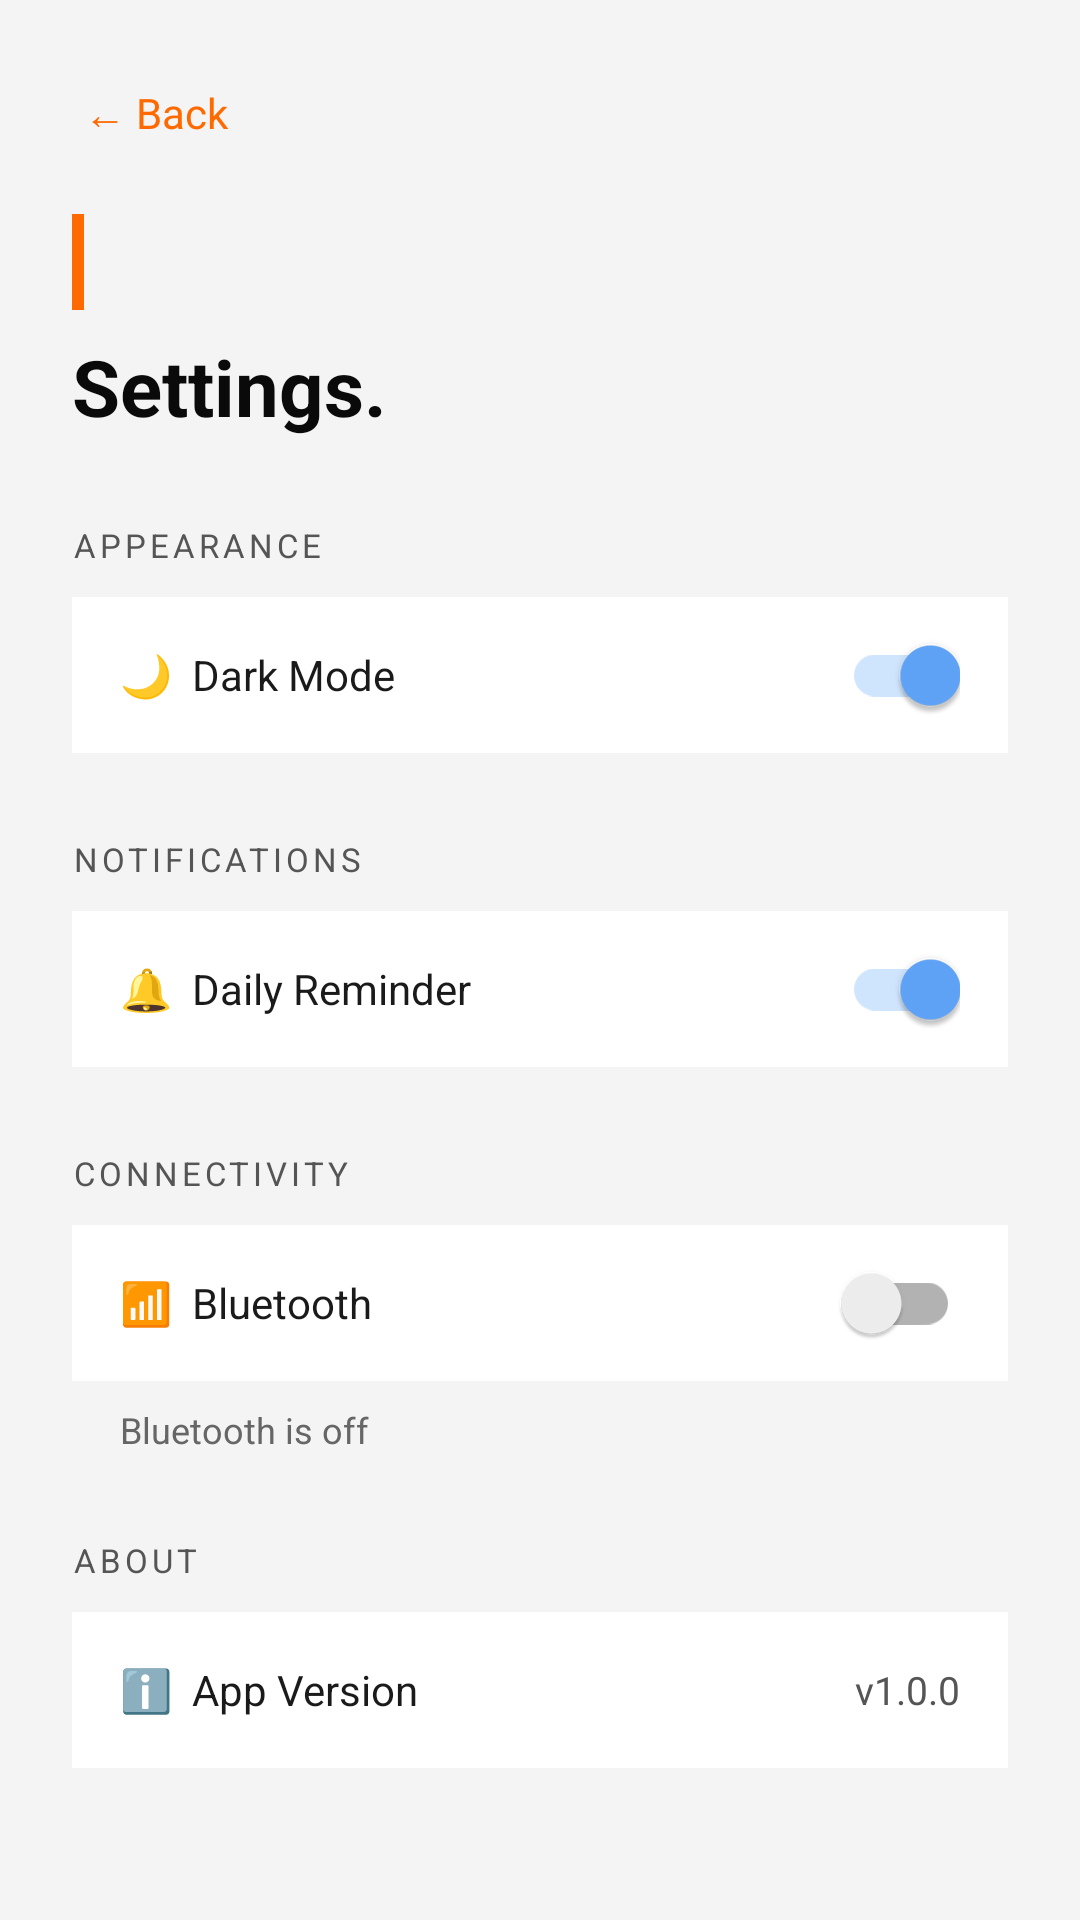

This screen was rendered from an Android layout file. Write that file and the resources it references.
<!-- AndroidManifest.xml: application theme Theme.3Dify -->
<!-- res/layout/activity_settings.xml -->
<?xml version="1.0" encoding="utf-8"?>
<ScrollView xmlns:android="http://schemas.android.com/apk/res/android"
    xmlns:app="http://schemas.android.com/apk/res-auto"
    android:layout_width="match_parent" android:layout_height="match_parent"
    android:background="?android:attr/colorBackground" android:fillViewport="true">

    <LinearLayout android:layout_width="match_parent" android:layout_height="wrap_content"
        android:orientation="vertical" android:padding="24dp">

        <TextView android:id="@+id/tv_back"
            android:layout_width="wrap_content" android:layout_height="wrap_content"
            android:text="← Back" android:textColor="#FF6A00" android:textSize="14sp"
            android:clickable="true" android:focusable="true" android:padding="4dp"
            android:layout_marginBottom="20dp"/>

        
        <View
            android:layout_width="4dp"
            android:layout_height="32dp"
            android:background="#FF6A00"
            android:layout_marginBottom="8dp"/>

        <TextView android:layout_width="wrap_content" android:layout_height="wrap_content"
            android:text="Settings." android:textColor="@color/text_primary"
            android:textSize="26sp" android:textStyle="bold" android:layout_marginBottom="28dp"/>

        
        <TextView android:layout_width="wrap_content" android:layout_height="wrap_content"
            android:text="APPEARANCE" android:textColor="#555555"
            android:textSize="11sp" android:letterSpacing="0.12" android:layout_marginBottom="10dp"/>

        <LinearLayout android:layout_width="match_parent" android:layout_height="52dp"
            android:background="@color/background_card" android:orientation="horizontal"
            android:gravity="center_vertical" android:paddingStart="16dp"
            android:paddingEnd="16dp" android:layout_marginBottom="8dp">
            <TextView android:layout_width="0dp" android:layout_height="wrap_content"
                android:layout_weight="1" android:text="🌙  Dark Mode"
                android:textColor="@color/text_secondary" android:textSize="14sp"/>
            <androidx.appcompat.widget.SwitchCompat
                android:id="@+id/switch_dark_mode"
                android:layout_width="wrap_content" android:layout_height="wrap_content"
                android:checked="true"/>
        </LinearLayout>

        
        <TextView android:layout_width="wrap_content" android:layout_height="wrap_content"
            android:text="NOTIFICATIONS" android:textColor="#555555"
            android:textSize="11sp" android:letterSpacing="0.12"
            android:layout_marginTop="20dp" android:layout_marginBottom="10dp"/>

        <LinearLayout android:layout_width="match_parent" android:layout_height="52dp"
            android:background="@color/background_card" android:orientation="horizontal"
            android:gravity="center_vertical" android:paddingStart="16dp"
            android:paddingEnd="16dp" android:layout_marginBottom="8dp">
            <TextView android:layout_width="0dp" android:layout_height="wrap_content"
                android:layout_weight="1" android:text="🔔  Daily Reminder"
                android:textColor="@color/text_secondary" android:textSize="14sp"/>
            <androidx.appcompat.widget.SwitchCompat
                android:id="@+id/switch_notifications"
                android:layout_width="wrap_content" android:layout_height="wrap_content"
                android:checked="true"/>
        </LinearLayout>

        
        <TextView android:layout_width="wrap_content" android:layout_height="wrap_content"
            android:text="CONNECTIVITY" android:textColor="#555555"
            android:textSize="11sp" android:letterSpacing="0.12"
            android:layout_marginTop="20dp" android:layout_marginBottom="10dp"/>

        <LinearLayout android:layout_width="match_parent" android:layout_height="52dp"
            android:background="@color/background_card" android:orientation="horizontal"
            android:gravity="center_vertical" android:paddingStart="16dp"
            android:paddingEnd="16dp" android:layout_marginBottom="8dp">
            <TextView android:layout_width="0dp" android:layout_height="wrap_content"
                android:layout_weight="1" android:text="📶  Bluetooth"
                android:textColor="@color/text_secondary" android:textSize="14sp"/>
            <androidx.appcompat.widget.SwitchCompat
                android:id="@+id/switch_bluetooth"
                android:layout_width="wrap_content" android:layout_height="wrap_content"/>
        </LinearLayout>

        
        <TextView android:id="@+id/tv_bluetooth_status"
            android:layout_width="wrap_content" android:layout_height="wrap_content"
            android:text="Bluetooth is off"
            android:textColor="#666666" android:textSize="12sp"
            android:layout_marginStart="16dp" android:layout_marginBottom="8dp"/>

        
        <TextView android:layout_width="wrap_content" android:layout_height="wrap_content"
            android:text="ABOUT" android:textColor="#555555"
            android:textSize="11sp" android:letterSpacing="0.12"
            android:layout_marginTop="20dp" android:layout_marginBottom="10dp"/>

        <LinearLayout android:layout_width="match_parent" android:layout_height="52dp"
            android:background="@color/background_card" android:orientation="horizontal"
            android:gravity="center_vertical" android:paddingStart="16dp"
            android:paddingEnd="16dp">
            <TextView android:layout_width="0dp" android:layout_height="wrap_content"
                android:layout_weight="1" android:text="ℹ️  App Version"
                android:textColor="@color/text_secondary" android:textSize="14sp"/>
            <TextView android:layout_width="wrap_content" android:layout_height="wrap_content"
                android:text="v1.0.0" android:textColor="#555555" android:textSize="13sp"/>
        </LinearLayout>

    </LinearLayout>
</ScrollView>
<!-- resources referenced by this layout -->
<resources>
  <color name="background_card">#FFFFFF</color>
  <color name="text_primary">#0A0A0A</color>
  <color name="text_secondary">#1A1A1A</color>
  <style name="Theme.3Dify" parent="Theme.MaterialComponents.DayNight.NoActionBar">
  
          
          <item name="colorPrimary">@color/orange</item>
          <item name="colorPrimaryVariant">@color/orange_glow</item>
          <item name="colorOnPrimary">@color/text_inverse</item>
  
          
          <item name="colorSecondary">@color/cat_basics</item>
          <item name="colorOnSecondary">@color/text_inverse</item>
  
          
          <item name="android:colorBackground">@color/bg_primary</item>
          <item name="android:windowBackground">@color/bg_primary</item>
  
          
          <item name="colorSurface">@color/bg_surface_1</item>
          <item name="colorOnSurface">@color/text_1</item>
          <item name="colorOnBackground">@color/text_1</item>
  
          
          <item name="android:statusBarColor">@color/bg_primary</item>
          <item name="android:windowLightStatusBar">false</item>
  
          
          <item name="android:navigationBarColor">@color/bg_surface_1</item>
  
          
          <item name="colorControlHighlight">@color/orange_10</item>
  
          
          <item name="materialCardViewStyle">@style/Widget.3Dify.Card</item>
  
          
          <item name="textInputStyle">@style/Widget.3Dify.TextInput</item>
  
          
          <item name="android:windowAnimationStyle">@style/Transition.3Dify</item>
  
      </style>
  <color name="orange">#FF6A00</color>
  <color name="orange_glow">#FF8C3A</color>
  <color name="text_inverse">#FFFFFF</color>
  <color name="cat_basics">#60A5FA</color>
  <color name="bg_primary">#F4F4F5</color>
  <color name="bg_surface_1">#FFFFFF</color>
  <color name="text_1">#111111</color>
  <color name="orange_10">#1AFF6A00</color>
  <style name="Widget.3Dify.Card" parent="Widget.MaterialComponents.CardView">
          <item name="cardBackgroundColor">@color/bg_surface_1</item>
          <item name="cardCornerRadius">@dimen/radius_lg</item>
          <item name="cardElevation">0dp</item>
          <item name="strokeColor">@color/border_default</item>
          <item name="strokeWidth">1dp</item>
          <item name="rippleColor">@color/orange_10</item>
      </style>
  <style name="Widget.3Dify.TextInput" parent="Widget.MaterialComponents.TextInputLayout.OutlinedBox">
          <item name="boxBackgroundColor">@color/bg_surface_2</item>
          <item name="boxStrokeColor">@color/border_default</item>
          <item name="boxStrokeWidth">1dp</item>
          <item name="boxStrokeWidthFocused">1dp</item>
          <item name="boxCornerRadiusTopStart">@dimen/radius_md</item>
          <item name="boxCornerRadiusTopEnd">@dimen/radius_md</item>
          <item name="boxCornerRadiusBottomStart">@dimen/radius_md</item>
          <item name="boxCornerRadiusBottomEnd">@dimen/radius_md</item>
          <item name="hintTextColor">@color/text_3</item>
          <item name="android:textColorHint">@color/text_3</item>
      </style>
  <style name="Transition.3Dify" parent="@android:style/Animation.Activity">
          <item name="android:activityOpenEnterAnimation">@anim/slide_in_right</item>
          <item name="android:activityOpenExitAnimation">@anim/slide_out_left</item>
          <item name="android:activityCloseEnterAnimation">@anim/slide_in_left_close</item>
          <item name="android:activityCloseExitAnimation">@anim/slide_out_right_close</item>
      </style>
  <dimen name="radius_lg">14dp</dimen>
  <color name="border_default">#DEDEDE</color>
  <color name="bg_surface_2">#F0F0F2</color>
  <dimen name="radius_md">10dp</dimen>
  <color name="text_3">#999999</color>
</resources>
